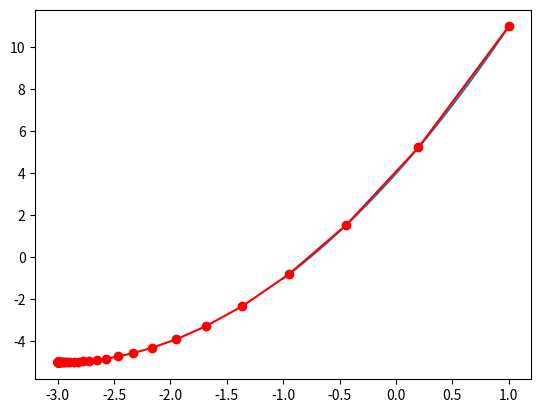

Write the Python code that produced this figure.
import numpy as np
import matplotlib.pyplot as plt

# 定义目标函数
def f(x):
    return (x+3)**2-5
# 定义梯度函数 (导函数)
def gradient(x):
    return 2*(x+3)
# 用列表保存点的变化轨迹
x_list=[]
y_list=[]

# 定义超参数和x的初始值
alpha=0.1
x=1
# 重复迭代100次
for i in range(100):
    y = f(x)
    # 记录当前点的坐标
    x_list.append(x)
    y_list.append(y)
    print(f"x={x},f(x)={y}")
    # 计算梯度
    grad = gradient(x)
    # 更新参数
    x = x - alpha*grad
# 画图
x = np.arange(-1,1,0.01)
plt.plot(x,f(x))
plt.plot(x_list,y_list,"r")
plt.scatter(x_list,y_list,c="r")
plt.show()
